Run: headless pygame with SDL's dummy video driver; simulated clock (each Clock.tick advances the game by its frame time, no real sleeping); random seed 0; keys injected as events and as key.get_pressed() state; no mouse input.
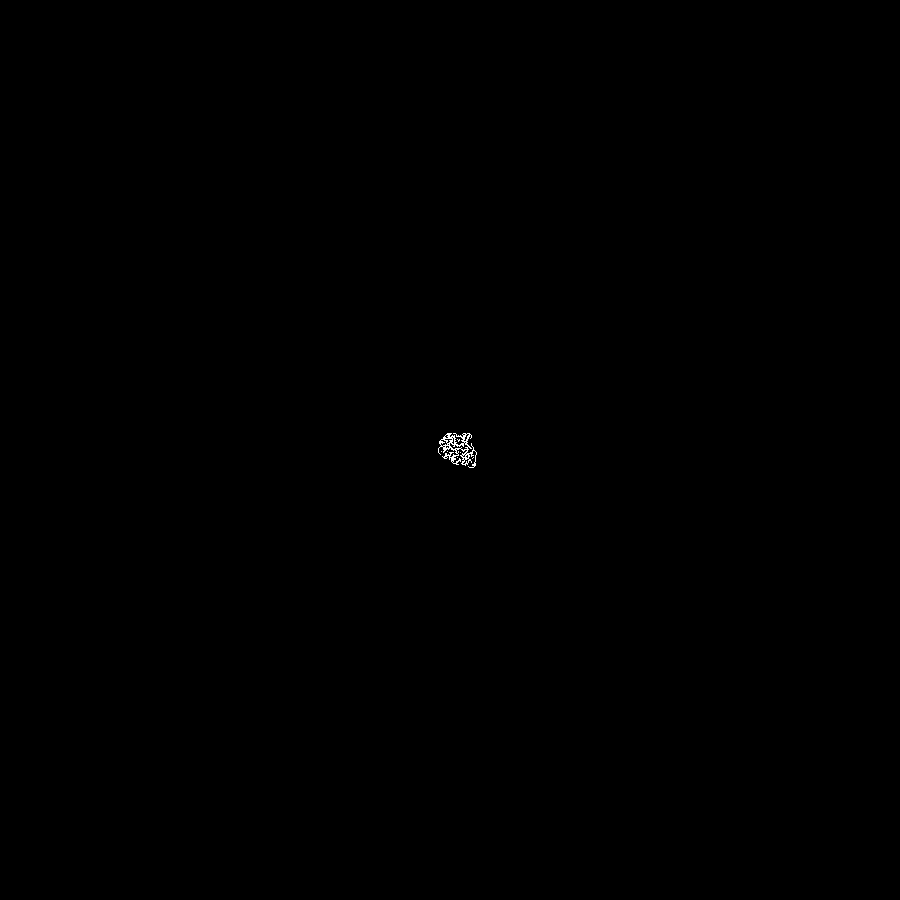
Frame 1 of 4 · flips 1–60 · no input
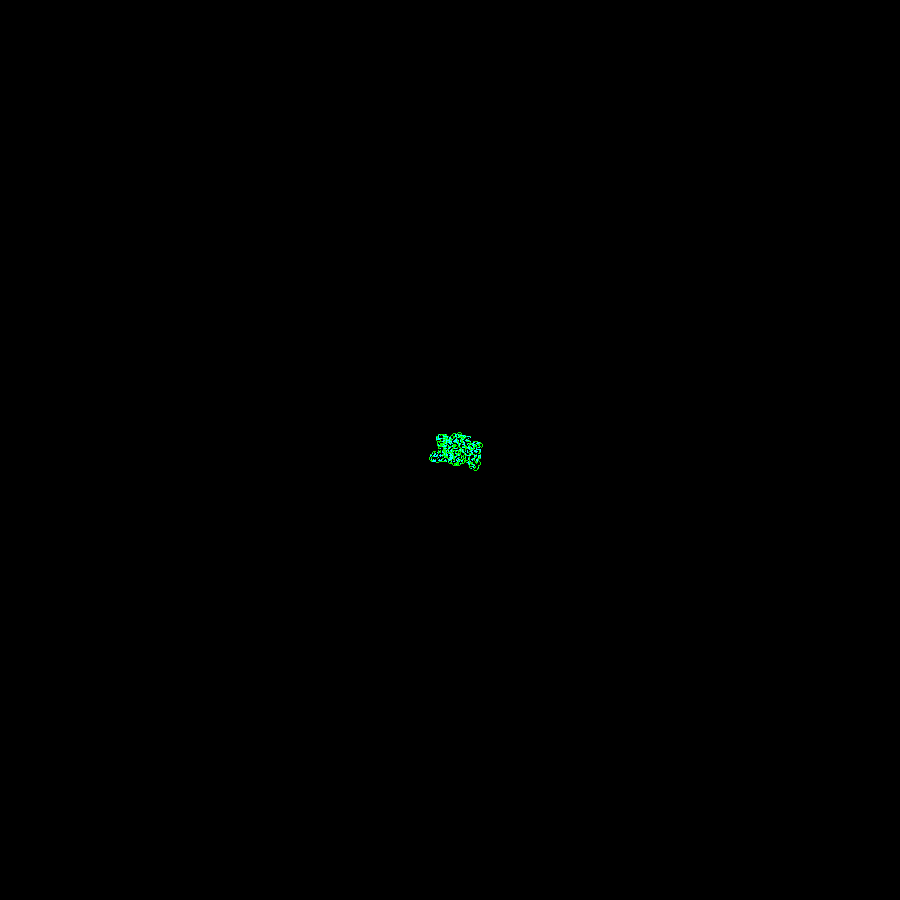
Frame 2 of 4 · flips 61–180 · tapped SPACE, RETURN · held RIGHT (→), D
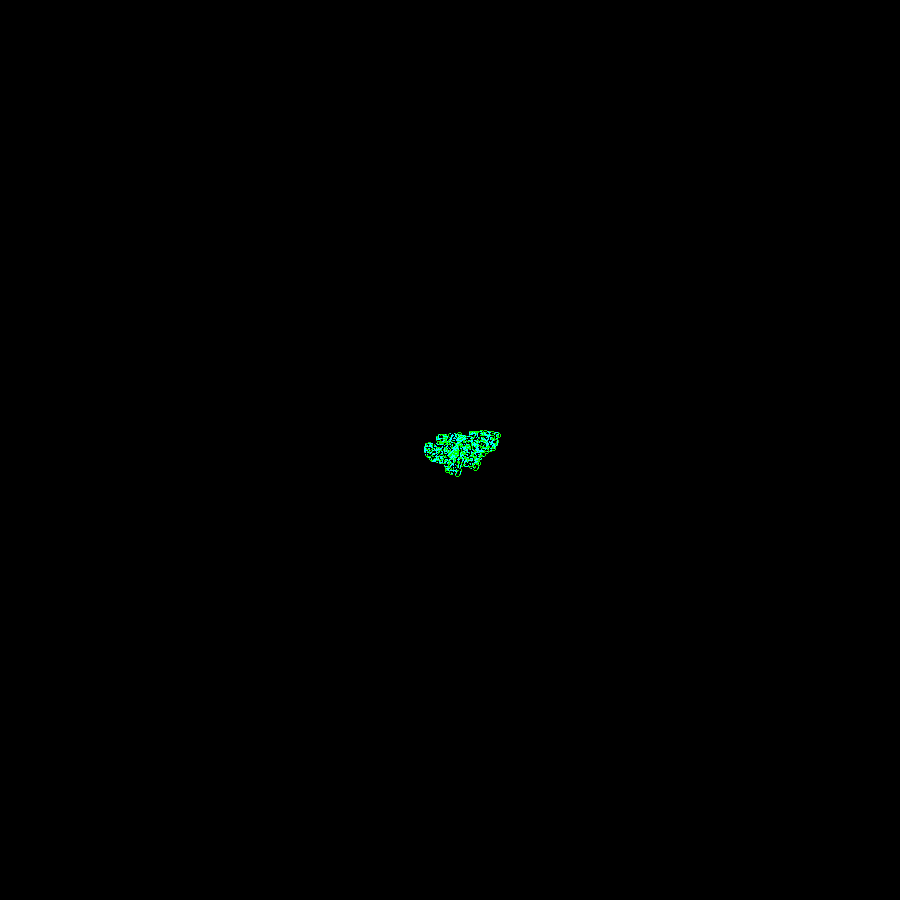
Frame 3 of 4 · flips 181–300 · held DOWN (↓), S
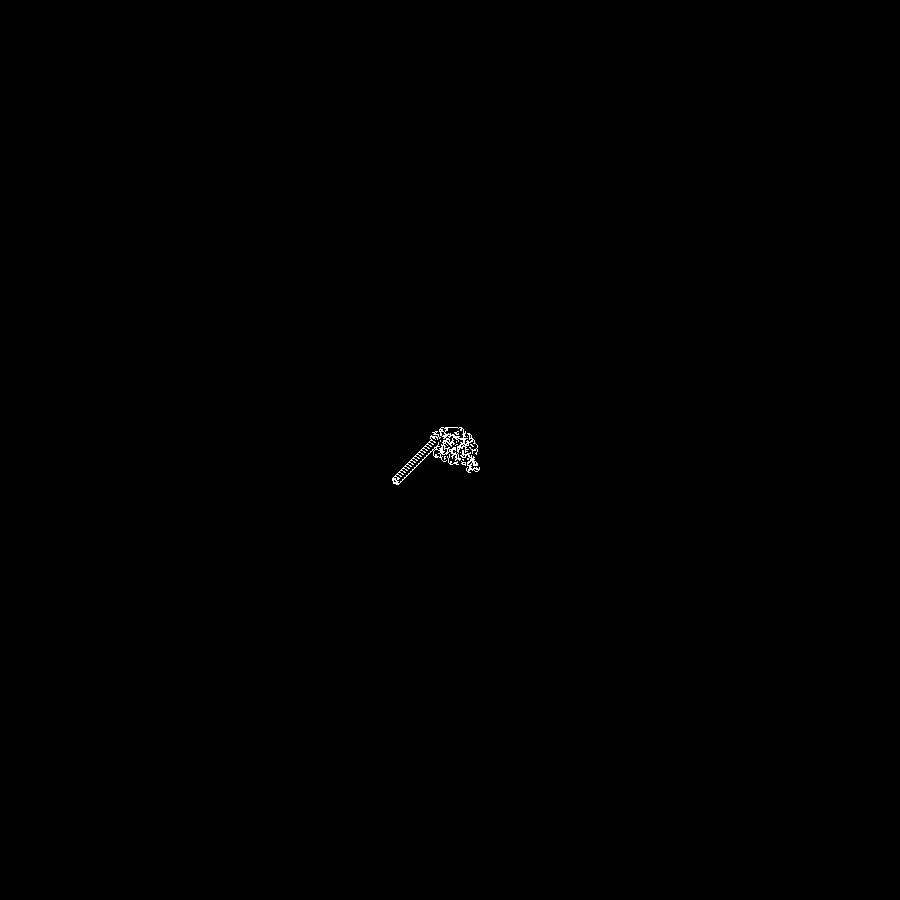
Frame 4 of 4 · flips 301–420 · held LEFT (←), A, UP (↑), W

The pygame program that drew these frames:

import pygame
import time


class TurBot:
    def __init__(self, start_x, start_y, start_dir, board, prog):
        self.x = start_x
        self.y = start_y
        self.dir = start_dir
        self.prog = prog
        self.board = board
        self.currProgIndex = progs.index(prog)

    def move(self):
        step = 1
        c = self.board.getColor(self.x, self.y)
        action = self.prog[c]
        new_color = action[0]
        turn = action[1]
        self.board.setColor(self.x, self.y, new_color)
        self.dir = (self.dir + turn) % 4
        if self.dir == 0:
            self.y = (self.y - step) % size[1]
        elif self.dir == 1:
            self.x = (self.x + step) % size[0]
        elif self.dir == 2:
            self.y = (self.y + step) % size[1]
        elif self.dir == 3:
            self.x = (self.x - step) % size[0]

    def setProg(self, prog):
        self.prog = prog
        self.currProgIndex = progs.index(prog)


class Board:
    def __init__(self, height, width):
        self.height = height
        self.width = width
        self.board = [["black" for x in range(self.width)] for y in range(self.height)]

    def getColor(self, x, y):
        return self.board[y % size[1]][x % size[0]]

    def setColor(self, x, y, color):
        self.board[y % size[1]][x % size[0]] = color
        pygame.draw.circle(surf, pygame.Color(color), (x, y), 1)

    def reset(self):
        self.board = [["black" for x in range(self.width)] for y in range(self.height)]


pygame.init()
size = (900, 900)
pygame.display.init()
surf = pygame.display.set_mode(size)

board_ = Board(size[1], size[0])
progs = []
p1 = {
    "black": ["white", +1],
    "white": ["black", -1],
}
progs.append(p1)
p2 = {
    "black": ["green", +1],
    "green": ["cyan", -1],
    "cyan": ["black", +1]
}
progs.append(p2)
p3 = {
    "black": ["purple", -1],
    "purple": ["blue", -1],
    "blue": ["red", +1],
    "red": ["black", +1],
}
progs.append(p3)
p4 = {
    "black": ["purple", +1],
    "purple": ["blue", -1],
    "blue": ["red", -1],
    "red": ["black", +1],
}
progs.append(p4)
p5 = {
    "black": ["blue", -1],
    "blue": ["purple", +1],
    "purple": ["green", +1],
    "green": ["red", +1],
    "red": ["brown", +1],
    "brown": ["cyan", +1],
    "cyan": ["violet", -1],
    "violet": ["light green", -1],
    "light green": ["black", +1],
}
progs.append(p5)
p6 = {
    "black": ["blue", +1],
    "blue": ["purple", +1],
    "purple": ["green", -1],
    "green": ["red", -1],
    "red": ["brown", -1],
    "brown": ["cyan", +1],
    "cyan": ["violet", -1],
    "violet": ["light green", -1],
    "light green": ["grey", -1],
    "grey": ["yellow", +1],
    "yellow": ["orange", +1],
    "orange": ["black", +1],
}
progs.append(p6)

bot = TurBot(size[0] // 2, size[1] // 2, 0, board_, progs[0])

iters = 0
iters_t = 0
running = True
i = 0
while running:
    bot.move()
    i += 1
    if i == 100:
        pygame.display.flip()
        i = 0
    for event in pygame.event.get():
        if event.type == pygame.KEYDOWN:
            if event.key == pygame.K_LEFT:
                board_.reset()
                bot = TurBot(size[0] // 2, size[1] // 2, 0, board_, progs[(bot.currProgIndex - 1) % len(progs)])
                surf.fill((0, 0, 0))
            if event.key == pygame.K_RIGHT:
                board_.reset()
                bot = TurBot(size[0] // 2, size[1] // 2, 0, board_, progs[(bot.currProgIndex + 1) % len(progs)])
                surf.fill((0, 0, 0))

        if event.type == pygame.QUIT:
            running = False
